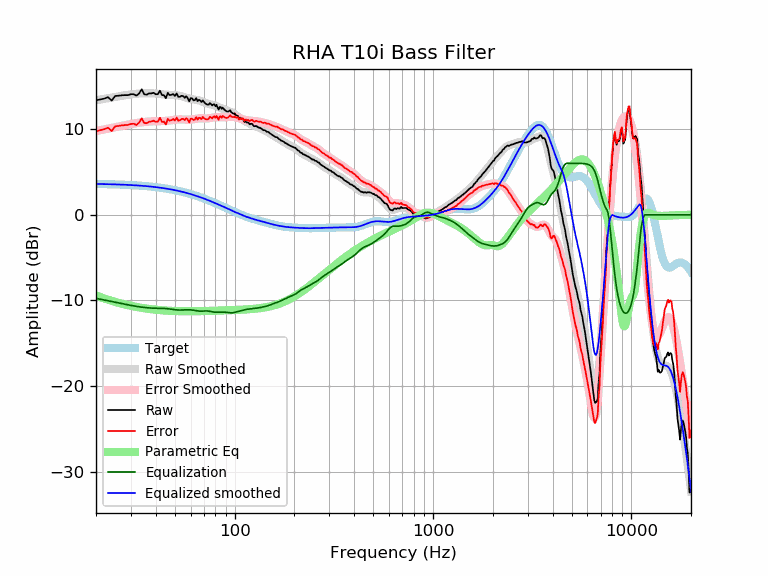

The file beside this chart, header and first rows:
frequency, raw, error, smoothed, error_smoothed, equalization, parametric_eq, equalized_raw, equalized_smoothed, target
20, 13.35, 9.76, 13.35, 9.76, -9.76, -9.42, 3.59, 3.59, 3.59
21, 13.45, 9.87, 13.44, 9.86, -9.86, -9.61, 3.59, 3.58, 3.58
22, 13.55, 9.97, 13.52, 9.95, -9.95, -9.77, 3.60, 3.57, 3.57
23, 13.72, 10.16, 13.60, 10.04, -10.04, -9.92, 3.68, 3.56, 3.56
24, 13.32, 9.77, 13.68, 10.13, -10.13, -10.05, 3.19, 3.55, 3.55
25, 13.86, 10.32, 13.75, 10.21, -10.21, -10.17, 3.65, 3.54, 3.54
26, 13.89, 10.36, 13.82, 10.29, -10.29, -10.28, 3.60, 3.53, 3.53
27, 13.94, 10.43, 13.88, 10.37, -10.37, -10.38, 3.57, 3.51, 3.51
28, 13.96, 10.46, 13.94, 10.44, -10.44, -10.48, 3.51, 3.50, 3.50
29, 13.96, 10.48, 14.00, 10.52, -10.52, -10.56, 3.44, 3.48, 3.48
30, 14.06, 10.60, 14.04, 10.58, -10.58, -10.63, 3.48, 3.46, 3.46
31, 14.06, 10.61, 14.09, 10.64, -10.64, -10.70, 3.42, 3.44, 3.44
32, 13.90, 10.47, 14.12, 10.70, -10.70, -10.76, 3.20, 3.42, 3.42
33, 14.16, 10.76, 14.15, 10.74, -10.74, -10.82, 3.41, 3.40, 3.40
34, 14.64, 11.26, 14.17, 10.79, -10.79, -10.87, 3.85, 3.38, 3.38
35, 14.06, 10.70, 14.18, 10.82, -10.82, -10.91, 3.24, 3.36, 3.36
36, 14.01, 10.68, 14.18, 10.85, -10.85, -10.96, 3.16, 3.33, 3.33
37, 14.16, 10.85, 14.18, 10.87, -10.87, -10.99, 3.28, 3.31, 3.31
38, 14.16, 10.88, 14.17, 10.89, -10.89, -11.03, 3.27, 3.28, 3.28
39, 14.23, 10.98, 14.16, 10.90, -10.90, -11.06, 3.32, 3.25, 3.25
40, 14.06, 10.84, 14.14, 10.91, -10.91, -11.09, 3.15, 3.22, 3.22
41, 14.06, 10.87, 14.11, 10.92, -10.92, -11.11, 3.14, 3.19, 3.19
42, 14.48, 11.32, 14.08, 10.92, -10.92, -11.13, 3.56, 3.16, 3.16
43, 13.96, 10.83, 14.05, 10.92, -10.92, -11.15, 3.04, 3.13, 3.13
44, 13.96, 10.86, 14.03, 10.93, -10.93, -11.17, 3.03, 3.09, 3.09
45, 13.59, 10.53, 14.01, 10.95, -10.95, -11.18, 2.64, 3.06, 3.06
46, 14.22, 11.20, 13.99, 10.97, -10.97, -11.20, 3.25, 3.02, 3.02
47, 13.96, 10.97, 13.98, 11.00, -11.00, -11.21, 2.96, 2.99, 2.99
48, 13.99, 11.04, 13.98, 11.03, -11.03, -11.22, 2.96, 2.95, 2.95
49, 14.08, 11.17, 13.97, 11.06, -11.06, -11.23, 3.02, 2.91, 2.91
50, 13.86, 10.99, 13.95, 11.09, -11.09, -11.24, 2.77, 2.87, 2.87
51, 14.16, 11.33, 13.93, 11.11, -11.11, -11.24, 3.05, 2.82, 2.82
52, 13.76, 10.98, 13.91, 11.12, -11.12, -11.25, 2.64, 2.78, 2.78
53, 13.76, 11.02, 13.87, 11.13, -11.13, -11.25, 2.63, 2.74, 2.74
54, 13.88, 11.19, 13.82, 11.13, -11.13, -11.26, 2.75, 2.69, 2.69
55, 13.84, 11.19, 13.77, 11.12, -11.12, -11.26, 2.72, 2.65, 2.65
56, 13.65, 11.05, 13.71, 11.11, -11.11, -11.26, 2.54, 2.60, 2.60
57, 13.83, 11.27, 13.65, 11.10, -11.10, -11.26, 2.73, 2.55, 2.55
58, 13.61, 11.10, 13.60, 11.09, -11.09, -11.26, 2.52, 2.51, 2.51
59, 13.23, 10.77, 13.55, 11.09, -11.09, -11.26, 2.14, 2.46, 2.46
60, 13.60, 11.19, 13.51, 11.10, -11.10, -11.26, 2.50, 2.41, 2.41
61, 13.57, 11.21, 13.48, 11.12, -11.12, -11.26, 2.45, 2.36, 2.36
62, 13.35, 11.04, 13.45, 11.14, -11.14, -11.26, 2.20, 2.31, 2.31
63, 13.38, 11.12, 13.43, 11.17, -11.17, -11.26, 2.21, 2.26, 2.26
64, 13.60, 11.39, 13.41, 11.20, -11.20, -11.26, 2.40, 2.21, 2.21
65, 13.25, 11.10, 13.38, 11.23, -11.23, -11.25, 2.02, 2.15, 2.15
66, 13.41, 11.31, 13.35, 11.24, -11.24, -11.25, 2.16, 2.10, 2.10
67, 13.35, 11.30, 13.30, 11.25, -11.25, -11.25, 2.10, 2.05, 2.05
68, 13.15, 11.15, 13.25, 11.25, -11.25, -11.25, 1.90, 1.99, 1.99
69, 13.35, 11.41, 13.18, 11.24, -11.24, -11.24, 2.11, 1.94, 1.94
70, 13.17, 11.28, 13.12, 11.23, -11.23, -11.24, 1.94, 1.89, 1.89
71, 13.00, 11.17, 13.06, 11.23, -11.23, -11.24, 1.77, 1.83, 1.83
72, 12.91, 11.13, 13.00, 11.22, -11.22, -11.23, 1.68, 1.78, 1.78
73, 12.85, 11.12, 12.96, 11.23, -11.23, -11.23, 1.62, 1.73, 1.73
74, 12.85, 11.18, 12.92, 11.25, -11.25, -11.22, 1.60, 1.67, 1.67
75, 13.03, 11.41, 12.89, 11.28, -11.28, -11.22, 1.75, 1.62, 1.62
76, 12.91, 11.35, 12.87, 11.30, -11.30, -11.22, 1.60, 1.56, 1.56
77, 12.75, 11.24, 12.84, 11.33, -11.33, -11.21, 1.42, 1.51, 1.51
78, 12.87, 11.42, 12.80, 11.35, -11.35, -11.21, 1.52, 1.45, 1.45
79, 12.88, 11.48, 12.76, 11.36, -11.36, -11.20, 1.52, 1.40, 1.40
... 553 more rows
